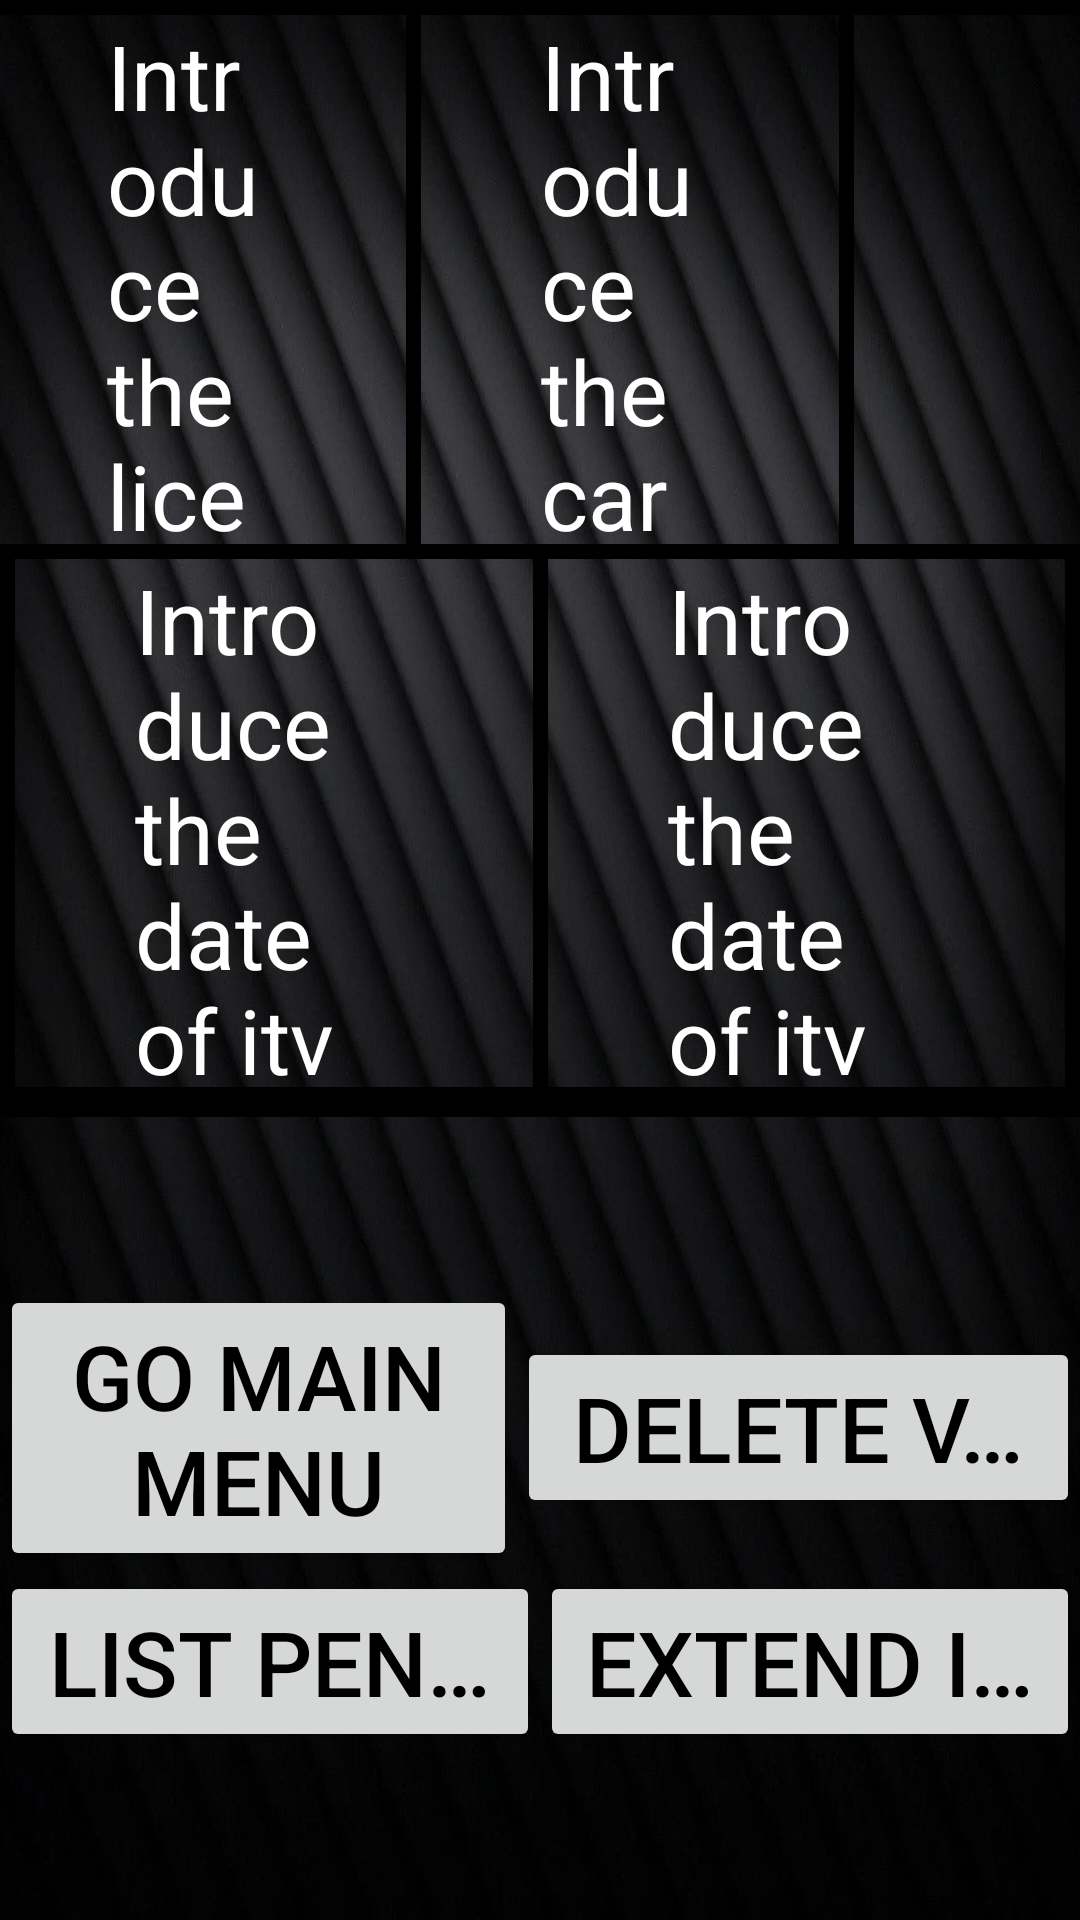

This screen was rendered from an Android layout file. Write that file and the resources it references.
<!-- AndroidManifest.xml: application theme Theme.UcoDgt -->
<!-- res/layout/show_vehicle.xml -->
<?xml version="1.0" encoding="utf-8"?>
<LinearLayout xmlns:android="http://schemas.android.com/apk/res/android"
    android:layout_width="match_parent"
    android:layout_height="match_parent"
    android:background="@drawable/common"
    android:orientation="vertical"
    >

    <LinearLayout
        android:layout_width="match_parent"
        android:layout_weight="1"
        android:layout_height="0dp"
        android:orientation="vertical"
        >
        <pl.droidsonroids.gif.GifImageView
            android:layout_width="wrap_content"
            android:layout_height="0dp"
            android:layout_gravity="center"
            android:layout_weight="1"
            android:src="@drawable/animatedlogo" />



        <LinearLayout
            android:layout_width="match_parent"
            android:layout_height="0dp"
            android:gravity="center"
            android:layout_weight="0.2">

            <TextView
                android:id="@+id/textviewpageinfo"
                android:layout_width="0dp"
                android:layout_height="wrap_content"
                android:layout_weight="2"
                android:textColor="@color/white"
                android:layout_gravity="center"
                android:gravity="center|top"
                android:text="Vehicle found:"
                android:textSize="30sp" />

            <LinearLayout
                android:layout_width="36dp"
                android:layout_height="wrap_content"
                android:layout_gravity="start"
                android:layout_weight="0.1"
                android:layout_marginRight="600dp"
                android:gravity="start">

                <ImageView
                    android:id="@+id/imageShow"
                    android:layout_width="wrap_content"
                    android:layout_height="wrap_content"
                    android:layout_gravity="start"
                    android:layout_weight="1">

                </ImageView>
            </LinearLayout>

        </LinearLayout>


        <LinearLayout
            android:layout_width="match_parent"
            android:layout_height="wrap_content"
            android:layout_weight="1"
            android:orientation="vertical"
            android:layout_gravity="center"
            android:gravity="center">
            <View
                android:layout_width="match_parent"
                android:layout_height="5dp"
                android:background="@android:color/black"/>

            <LinearLayout
                android:layout_width="match_parent"
                android:layout_height="match_parent"
                android:layout_gravity="center"
                android:gravity="center"
                android:layout_weight="1"
                android:orientation="horizontal">
                <View
                    android:layout_width="5dp"
                    android:layout_height="match_parent"
                    android:background="@android:color/black" />

                <TextView
                    android:id="@+id/textViewFoundLicencePlate"
                    android:layout_width="wrap_content"
                    android:layout_height="wrap_content"
                    android:layout_weight="1"
                    android:textColor="@color/white"
                    android:layout_marginRight="40sp"
                    android:layout_marginLeft="40sp"
                    android:text="Introduce the licence plate"
                    android:textSize="30sp"
                    />

                <View
                    android:layout_width="5dp"
                    android:layout_height="match_parent"
                    android:background="@android:color/black" />


                <TextView
                    android:id="@+id/textViewCarType"
                    android:layout_width="wrap_content"
                    android:layout_height="wrap_content"
                    android:layout_weight="1"
                    android:textColor="@color/white"
                    android:layout_marginRight="40sp"
                    android:layout_marginLeft="40sp"
                    android:text="Introduce the car type"
                    android:textSize="30sp"
                    />

                <View
                    android:layout_width="5dp"
                    android:layout_height="match_parent"
                    android:background="@android:color/black" />

                <TextView
                    android:id="@+id/textViewFoundColor"
                    android:layout_width="wrap_content"
                    android:layout_height="wrap_content"
                    android:layout_weight="1"
                    android:textColor="@color/white"
                    android:layout_marginRight="40sp"
                    android:layout_marginLeft="40sp"
                    android:text="Introduce color"
                    android:textSize="30sp"
                    />

                <View
                    android:layout_width="5dp"
                    android:layout_height="match_parent"
                    android:background="@android:color/black" />

            </LinearLayout>
            <View
                android:layout_width="match_parent"
                android:layout_height="5dp"
                android:background="@android:color/black"/>

            <LinearLayout
                android:layout_width="match_parent"
                android:layout_height="match_parent"
                android:layout_weight="1"
                android:layout_gravity="center"
                android:gravity="center"
                android:orientation="horizontal">
                <View
                    android:layout_width="5dp"
                    android:layout_height="match_parent"
                    android:background="@android:color/black" />


                <TextView
                    android:id="@+id/textViewFoundValidItvFrom"
                    android:layout_width="wrap_content"
                    android:layout_height="wrap_content"
                    android:layout_weight="1"
                    android:layout_marginRight="40sp"
                    android:layout_marginLeft="40sp"
                    android:textColor="@color/white"
                    android:text="Introduce the date of itv start"
                    android:textSize="30sp"
                    />
                <View
                    android:layout_width="5dp"
                    android:layout_height="match_parent"
                    android:background="@android:color/black" />


                <TextView
                    android:id="@+id/textViewFoundValidItvTo"
                    android:layout_width="wrap_content"
                    android:layout_height="wrap_content"
                    android:layout_weight="1"
                    android:layout_marginRight="40sp"
                    android:textColor="@color/white"
                    android:layout_marginLeft="40sp"
                    android:text="Introduce the date of itv end"
                    android:textSize="30sp"
                    />


                <View
                    android:layout_width="5dp"
                    android:layout_height="match_parent"
                    android:background="@android:color/black" />


            </LinearLayout>

            <View
                android:layout_width="match_parent"
                android:layout_height="5dp"
                android:background="@android:color/black"/>


            <View
                android:layout_width="match_parent"
                android:layout_height="5dp"
                android:background="@android:color/black"/>
        </LinearLayout>
    </LinearLayout>

    <LinearLayout
        android:layout_width="wrap_content"
        android:layout_height="wrap_content"
        android:layout_marginBottom="@dimen/fab_margin_16"
        android:orientation="vertical"
        android:layout_weight="0.3"
        android:gravity="center"
        android:layout_gravity="center">

        <LinearLayout
            android:layout_width="wrap_content"
            android:layout_height="wrap_content"
            android:layout_gravity="center"
            android:gravity="center"
            android:orientation="vertical">
            <LinearLayout
                android:layout_width="wrap_content"
                android:layout_margin="@dimen/fab_margin_16"
                android:layout_height="wrap_content">
                <Button
                    android:id="@+id/goMainMenu"
                    android:layout_width="match_parent"
                    android:layout_height="wrap_content"
                    android:layout_weight="1"
                    android:layout_gravity="center"
                    android:textSize="30sp"
                    android:text="Go main menu"
                    >

                </Button>

                <Button
                    android:id="@+id/deleteVehicle"
                    android:layout_width="match_parent"
                    android:singleLine="true"
                    android:layout_height="wrap_content"
                    android:layout_weight="1"
                    android:layout_gravity="center"
                    android:textSize="30sp"
                    android:text="Delete vehicle"
                    >
                </Button>
            </LinearLayout>
            <LinearLayout
                android:layout_width="match_parent"
                android:layout_margin="@dimen/fab_margin_16"
                android:layout_height="wrap_content">

                <Button
                    android:id="@+id/listPenalties"
                    android:layout_width="match_parent"
                    android:layout_height="wrap_content"
                    android:layout_gravity="center"
                    android:layout_weight="1"
                    android:singleLine="true"
                    android:text="List penalties"
                    android:textSize="30sp"
                    >

                </Button>

                <Button
                    android:id="@+id/extendItv"
                    android:layout_width="match_parent"
                    android:singleLine="true"
                    android:layout_height="wrap_content"
                    android:layout_weight="1"
                    android:layout_gravity="center"
                    android:textSize="30sp"
                    android:text="Extend itv"
                    >

                </Button>
            </LinearLayout>



        </LinearLayout>

    </LinearLayout>


</LinearLayout>
<!-- resources referenced by this layout -->
<resources>
  <color name="white">#FFFFFFFF</color>
  <!-- drawable animatedlogo: gif bitmap (drawable, 650444 bytes) -->
  <!-- drawable common: png bitmap (drawable, 104710 bytes) -->
  <style name="Theme.UcoDgt" parent="Theme.MaterialComponents.DayNight.DarkActionBar">
          
          <item name="colorPrimary">@color/dark_blue</item>
          <item name="colorPrimaryVariant">@color/dark_blue</item>
          <item name="colorOnPrimary">@color/white</item>
          <item name="background">@color/softpurple</item>
          
          <item name="colorSecondary">@color/black</item>
          <item name="colorSecondaryVariant">@color/blue_dark</item>
          <item name="colorOnSecondary">@color/white</item>
          
          <item name="android:statusBarColor">?attr/colorPrimaryVariant</item>
          
          <item name="android:textColor">@color/black</item>
      </style>
  <color name="dark_blue">#5F788C</color>
  <color name="softpurple">#E9C7F6</color>
  <color name="black">#FF000000</color>
  <color name="blue_dark">#005B9F</color>
</resources>
